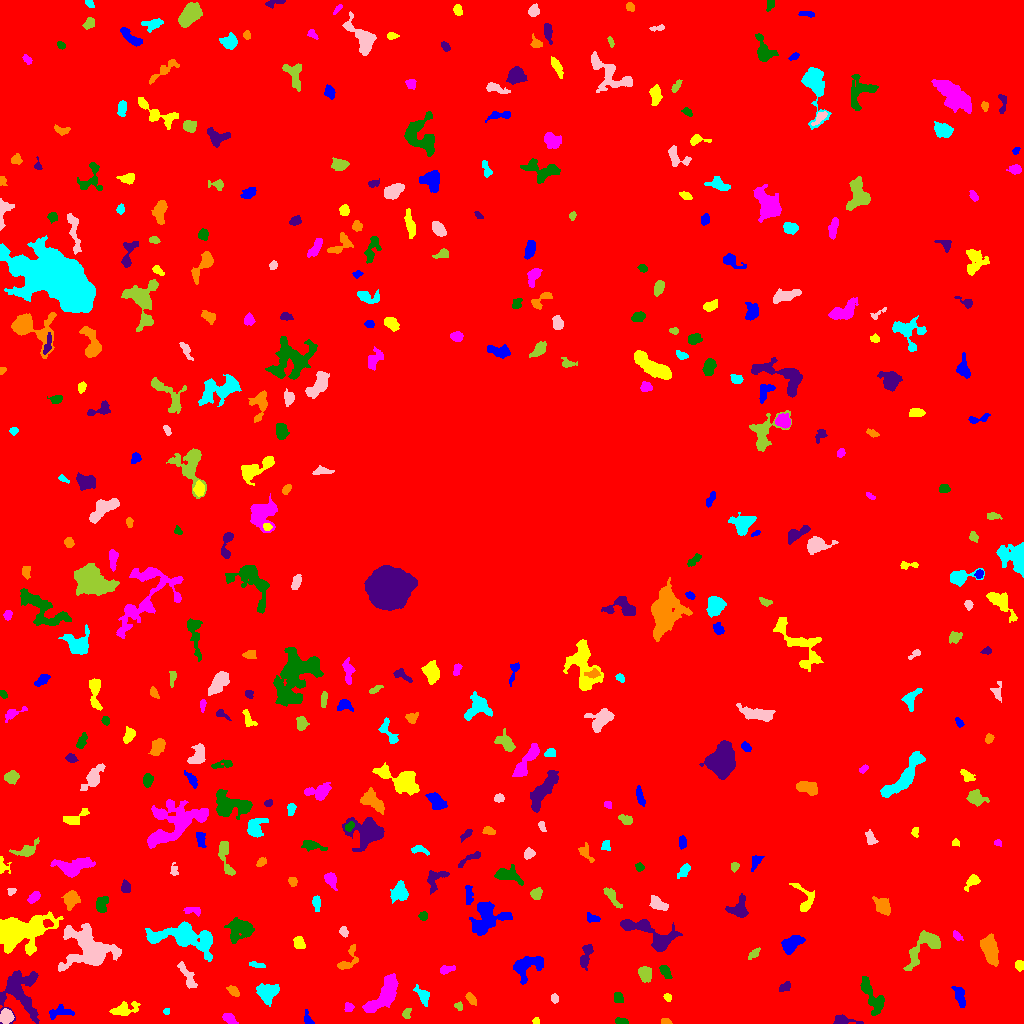

The file beside this chart, header and first rows:
ID, X, Y, A, B, theta, total_flux, mu_max, mu_median, mu_mean, R_fwhm, R_e, R10, R90, x_start, x_end, y_start, y_end, area, greylevel
0, 492.9, 493.3, 303.4, 301.5, 1.372, 2453611, 16.0, 3.0, 2.841, 81.77, 254.9, 98.46, 408.7, 0, 1023, 0, 1023, 863754, 2.841
1, 308.3, 3.798, 3.933, 1.925, -1.132, 163.0, 4.0, 2.0, 1.772, 3.868, 2.877, 1.128, 4.72, 304, 314, 0, 14, 92, 8.772
2, 535.3, 2.519, 1.526, 1.468, -1.43, 52.0, 4.0, 1.0, 1.13, 1.871, 1.693, 0.5642, 2.985, 532, 539, 0, 6, 46, 9.13
3, 229, 4.951, 3.778, 2.157, -0.5732, 408.0, 6.0, 3.0, 3.238, 5.171, 3.568, 1.382, 5.557, 222, 238, 0, 10, 126, 9.238
4, 621, 1.656, 2.918, 1.412, -0.07663, 186.0, 7.0, 2.0, 2.325, 2.523, 2.394, 0.7979, 3.909, 615, 628, 0, 6, 80, 9.325
5, 842.7, 3.406, 6.786, 2.062, -0.1289, 419.0, 6.0, 2.0, 2.602, 4.72, 3.785, 1.493, 6.103, 833, 863, 0, 9, 161, 10.6
6, 665.6, 1.505, 2.286, 1.31, -0.1223, 204.0, 10.0, 3.0, 3.4, 2.257, 2.034, 0.7979, 3.385, 661, 672, 0, 5, 60, 10.4
7, 166.4, 12.36, 1.716, 1.406, 1.117, 72.0, 3.0, 2.0, 1.714, 2.706, 1.954, 0.7979, 3.09, 163, 169, 9, 15, 42, 9.714
8, 6.382, 7.454, 2.86, 2.752, -0.8902, 597.0, 10.0, 3.0, 3.411, 4.37, 3.568, 1.382, 5.754, 0, 14, 0, 15, 175, 12.41
9, 406.6, 9.653, 2.716, 1.775, 1.247, 144.0, 4.0, 2.0, 1.778, 3.827, 2.585, 0.9772, 4.184, 402, 411, 5, 15, 81, 10.78
10, 804, 5.2, 11.22, 3.964, -0.06434, 1697, 7.0, 3.0, 3.27, 8.368, 7.069, 2.877, 11.04, 784, 824, 0, 20, 519, 9.27
11, 57.94, 10.81, 7.458, 2.621, 0.08164, 79.0, 2.0, 0.0, 0.4031, 4.618, 2.932, 0.9772, 4.334, 49, 74, 4, 19, 196, 7.403
12, 124.1, 13.71, 7.118, 3.002, 0.2383, 568.0, 5.0, 2.0, 2.185, 5.441, 5.078, 1.871, 7.979, 109, 140, 8, 22, 260, 8.185
13, 348.7, 16.24, 2.207, 2.056, -1.39, 176.0, 4.0, 2.0, 2.2, 4.029, 2.646, 1.128, 4.107, 344, 354, 12, 21, 80, 12.2
14, 871.4, 28.71, 10.92, 3.293, -1.042, 761.0, 5.0, 2.0, 1.843, 6.077, 5.67, 2.185, 9.373, 860, 884, 8, 47, 413, 8.843
15, 19.4, 32.21, 13.14, 9.405, -1.344, 3834, 11.0, 4.0, 4.158, 8.425, 9.575, 3.656, 15.13, 0, 39, 0, 53, 922, 9.158
16, 470.5, 25.26, 3.215, 1.735, -0.8981, 235.0, 5.0, 2.0, 2.282, 3.7, 2.985, 1.128, 4.618, 465, 476, 18, 31, 103, 9.282
17, 422.9, 27.48, 4.977, 2.601, -1.014, 362.0, 6.0, 2.0, 2.08, 4.37, 3.989, 1.493, 6.555, 413, 429, 17, 39, 174, 8.08
18, 554.5, 25.43, 2.259, 1.71, -1.506, 167.0, 5.0, 2.0, 2.456, 3.09, 2.459, 0.9772, 3.868, 551, 558, 20, 30, 68, 8.456
19, 458.4, 16.78, 2.162, 1.552, -0.7228, 125.0, 5.0, 2.0, 2.016, 2.646, 2.185, 0.7979, 3.656, 454, 462, 13, 22, 62, 9.016
20, 90.31, 18.82, 6.134, 2.855, -0.9552, 881.0, 7.0, 4.0, 3.552, 6.408, 5.015, 1.954, 7.674, 80, 99, 9, 30, 248, 9.552
21, 959.5, 27.92, 6.101, 2.196, -1.292, 219.0, 3.0, 1.0, 1.147, 4.222, 4.029, 1.493, 6.531, 951, 965, 16, 37, 191, 9.147
22, 667.4, 26.52, 1.842, 1.639, -0.2695, 82.0, 3.0, 1.0, 1.39, 2.877, 2.185, 0.7979, 3.478, 663, 671, 22, 30, 59, 9.39
23, 382.8, 26.51, 11.78, 4.308, 0.8442, 2841, 10.0, 4.0, 4.488, 9.271, 7.838, 3.09, 12.32, 362, 398, 11, 50, 633, 11.49
24, 618.1, 25.77, 2.869, 2.302, -1.054, 208.0, 4.0, 2.0, 2.08, 4.983, 3.385, 1.262, 4.983, 614, 623, 21, 31, 100, 9.08
25, 784.5, 36.63, 3.308, 1.886, 0.7361, 214.0, 6.0, 2.0, 2.184, 3.241, 3.09, 1.128, 4.787, 779, 790, 32, 42, 98, 8.184
26, 233.8, 32.5, 2.876, 1.775, -0.7541, 326.0, 7.0, 3.0, 3.075, 3.785, 2.932, 1.128, 4.514, 226, 239, 27, 38, 106, 10.08
27, 267.3, 30.28, 4.521, 4.448, -0.52, 1020, 9.0, 2.0, 2.982, 4.37, 5.202, 1.954, 8.867, 256, 279, 17, 40, 342, 8.982
28, 188.3, 45.99, 7.843, 2.354, -1.074, 455.0, 5.0, 2.0, 2.05, 4.618, 4.514, 1.784, 7.313, 177, 197, 35, 62, 222, 8.05
29, 644.7, 50.03, 3.417, 2.97, -1.258, 778.0, 10.0, 4.0, 4.116, 4.754, 3.909, 1.596, 6.507, 638, 651, 41, 57, 189, 10.12
30, 711.4, 61.62, 9.511, 3.531, -0.4725, 1890, 10.0, 4.0, 4.773, 7.878, 6.257, 2.523, 9.837, 696, 731, 46, 72, 396, 9.773
31, 526.5, 58.49, 8.026, 4.41, 0.3244, 1458, 9.0, 3.0, 3.306, 5.809, 5.89, 2.257, 9.837, 513, 543, 39, 67, 441, 9.306
32, 1020, 59.06, 2.443, 1.92, 1.399, 209.0, 6.0, 2.0, 2.375, 3.432, 2.523, 0.9772, 4.068, 1015, 1023, 52, 63, 88, 9.375
33, 446.4, 53.75, 4.395, 1.479, 0.2376, 160.0, 3.0, 2.0, 1.455, 4.26, 2.985, 1.262, 4.478, 440, 455, 49, 58, 110, 8.455
34, 665.8, 51.88, 3.552, 1.628, -0.9757, 120.0, 3.0, 1.0, 0.9524, 3.29, 2.932, 0.9772, 4.652, 659, 672, 45, 58, 126, 7.952
35, 586.1, 68.69, 6.663, 2.366, 1.272, 455.0, 6.0, 2.0, 2.167, 5.078, 4.222, 1.596, 6.77, 580, 593, 53, 79, 210, 10.17
36, 348, 63.02, 7.789, 3.596, 1.021, 439.0, 6.0, 2.0, 2.051, 4.72, 4.37, 1.596, 7.159, 337, 358, 54, 79, 214, 11.05
37, 257.3, 58.52, 4.304, 1.366, -0.1798, 176.0, 3.0, 2.0, 2.071, 4.583, 3.09, 1.262, 4.583, 249, 265, 56, 62, 85, 9.071
38, 88.24, 74.41, 13.3, 9.762, -0.4349, 5259, 13.0, 3.0, 4.064, 8.406, 10.42, 3.7, 17.29, 58, 121, 52, 100, 1294, 10.06
39, 753.9, 69.69, 3.473, 1.622, 0.819, 229.0, 5.0, 2.0, 2.436, 3.656, 2.985, 1.128, 4.618, 748, 760, 64, 76, 94, 9.436
40, 554.6, 99.58, 12.51, 7.504, -0.09423, 6165, 13.0, 4.0, 4.681, 10.94, 10.76, 4.222, 16.92, 530, 601, 74, 118, 1317, 10.68
41, 791.3, 79.52, 5.582, 3.081, 0.6366, 1319, 10.0, 4.0, 4.58, 6.699, 5.109, 2.034, 8.019, 781, 805, 69, 88, 288, 10.58
42, 299.2, 80.61, 2.897, 2.216, -1.041, 362.0, 8.0, 2.0, 2.742, 3.868, 3.192, 1.128, 5.078, 293, 305, 75, 87, 132, 10.74
43, 957.2, 87.64, 2.816, 1.602, -0.8211, 149.0, 4.0, 2.0, 1.961, 3.7, 2.585, 0.9772, 4.222, 953, 963, 83, 93, 76, 7.961
44, 239.8, 94.81, 6.023, 4.97, 0.2623, 1586, 12.0, 3.0, 3.548, 5.382, 5.971, 2.111, 10.01, 224, 254, 80, 106, 447, 9.548
45, 648.8, 90.66, 17.37, 5.719, -0.4185, 1754, 7.0, 2.0, 2.495, 6.457, 8.444, 2.985, 12.89, 620, 682, 72, 104, 703, 8.495
46, 989.5, 74.5, 6.873, 3.361, -1.299, 2245, 13.0, 5.0, 5.462, 6.956, 6.024, 2.394, 9.525, 980, 998, 57, 90, 411, 11.46
47, 185.3, 85.9, 16.67, 6.251, -0.1871, 5561, 17.0, 4.0, 5.188, 7.247, 9.474, 3.478, 15.89, 145, 212, 62, 102, 1072, 11.19
48, 343.6, 91.61, 2.566, 1.928, -1.158, 214.0, 5.0, 3.0, 2.642, 3.613, 2.821, 1.128, 4.37, 339, 348, 86, 97, 81, 8.642
49, 925.9, 77.52, 12.24, 5.042, 0.7728, 1530, 10.0, 2.0, 2.994, 5.781, 6.129, 2.185, 10.49, 903, 940, 53, 93, 511, 8.994
50, 47.99, 99.47, 2.338, 1.816, -0.3292, 138.0, 4.0, 2.0, 1.816, 3.868, 2.585, 0.9772, 3.909, 43, 53, 96, 104, 76, 14.82
51, 593.7, 105.3, 3.91, 1.932, -0.3176, 270.0, 8.0, 2.0, 2.673, 2.764, 2.877, 0.9772, 4.918, 587, 600, 101, 111, 101, 10.67
52, 22.67, 92.24, 14.22, 8.34, 0.244, 7555, 17.0, 5.0, 5.58, 7.858, 11.41, 4.107, 18.2, 0, 63, 68, 112, 1354, 10.58
53, 193.8, 113.1, 4.4, 1.799, -0.1477, 196.0, 4.0, 2.0, 1.719, 4.406, 3.09, 1.128, 5.015, 183, 200, 107, 116, 114, 10.72
54, 422.7, 107.5, 2.19, 2.091, -1.494, 212.0, 6.0, 3.0, 2.827, 3.742, 2.706, 0.9772, 4.222, 418, 427, 103, 112, 75, 8.827
55, 738.6, 114.8, 5.46, 4.65, 0.9544, 534.0, 4.0, 2.0, 1.935, 7.378, 5.046, 2.034, 7.979, 725, 748, 106, 130, 276, 8.935
56, 883, 116.3, 4.416, 3.132, -0.8885, 885.0, 9.0, 3.0, 3.688, 4.82, 4.406, 1.784, 7.291, 872, 890, 108, 127, 240, 9.688
57, 316.3, 121.4, 3.71, 1.82, -1.47, 247.0, 5.0, 2.0, 2.186, 3.989, 3.241, 1.262, 4.886, 312, 320, 112, 128, 113, 10.19
58, 657.3, 119.9, 4.407, 2.585, -0.5377, 601.0, 8.0, 3.0, 3.114, 4.72, 4.029, 1.493, 6.652, 649, 668, 113, 128, 193, 9.114
59, 611.7, 126.9, 6.472, 2.041, -0.9625, 407.0, 5.0, 2.0, 2.339, 4.687, 4.26, 1.693, 6.507, 603, 622, 115, 136, 174, 9.339
... 370 more rows
